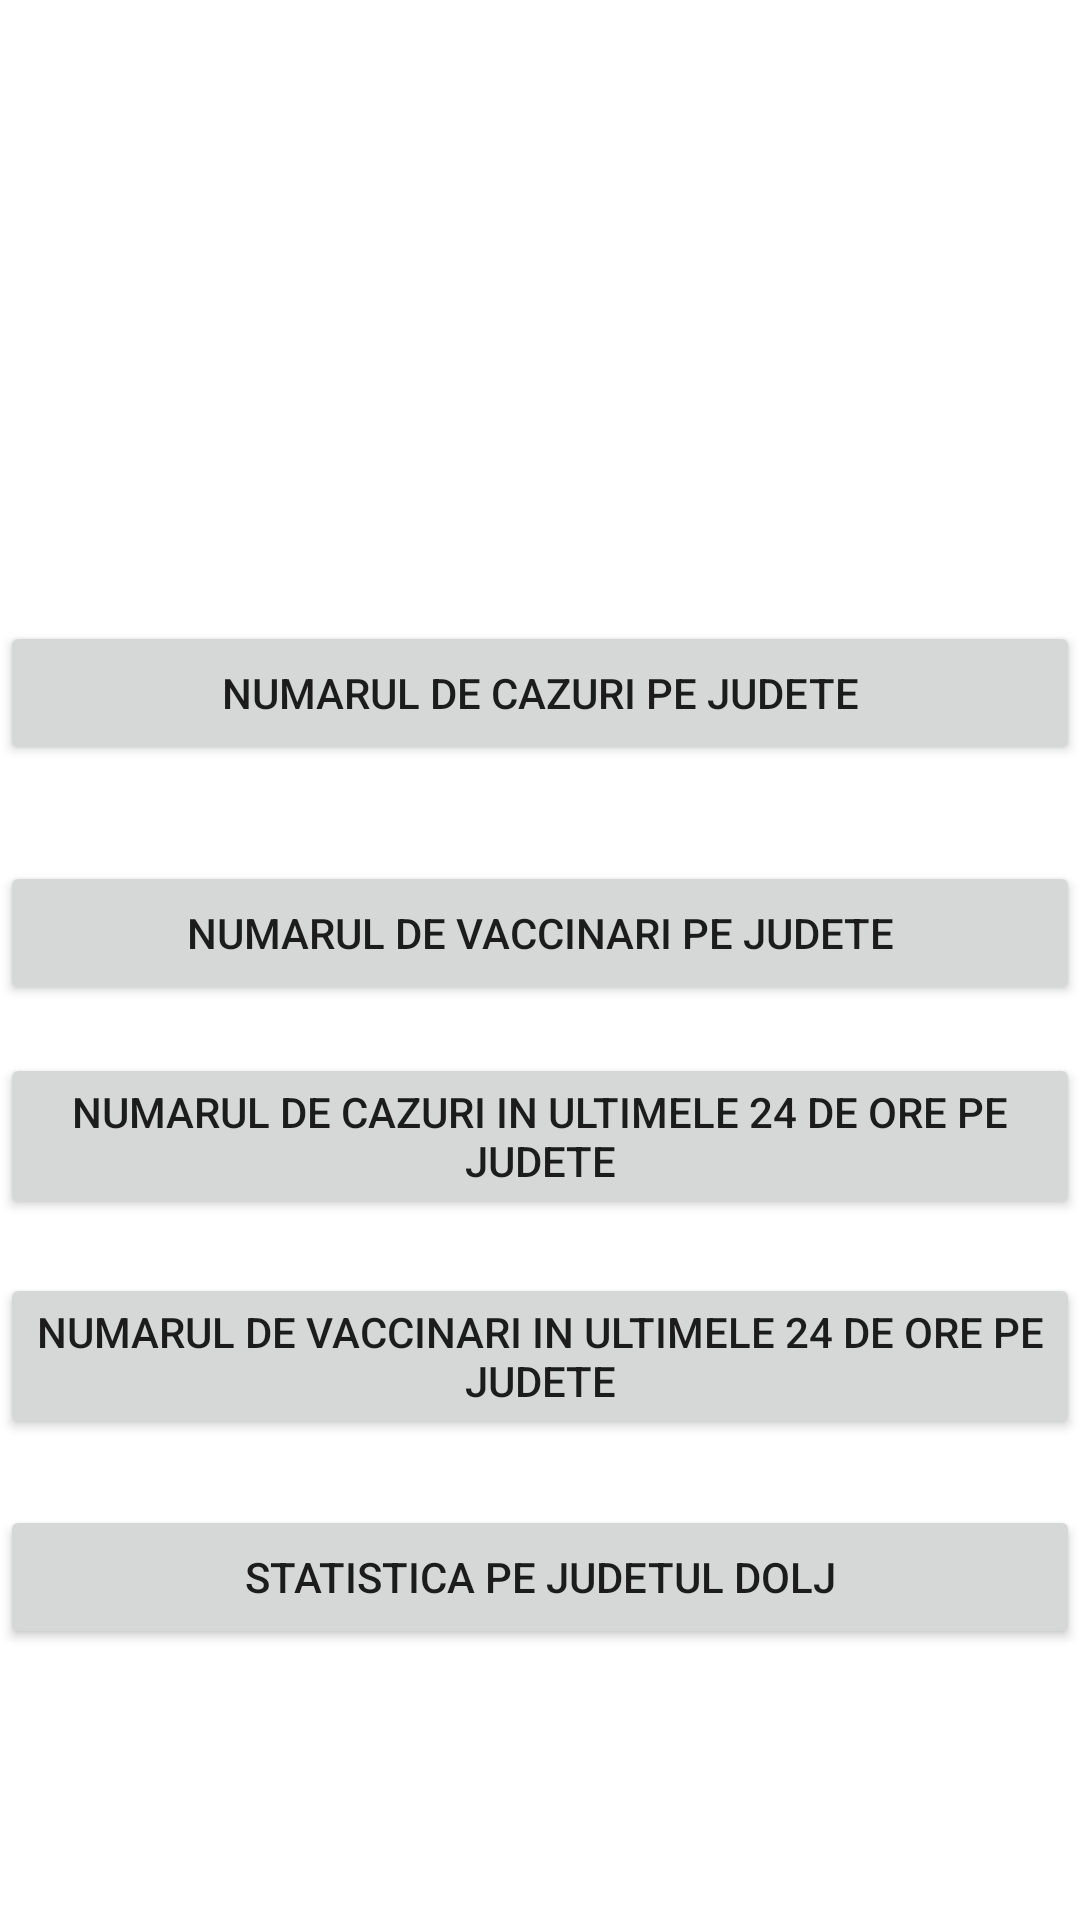

Here is an Android app screen rendered from its layout file. Give the layout XML and the strings, colors and styles it references.
<!-- AndroidManifest.xml: application theme Theme.ProiectAMDM -->
<!-- res/layout/activity_chart_select.xml -->
<?xml version="1.0" encoding="utf-8"?>
<androidx.constraintlayout.widget.ConstraintLayout xmlns:android="http://schemas.android.com/apk/res/android"
    xmlns:app="http://schemas.android.com/apk/res-auto"
    xmlns:tools="http://schemas.android.com/tools"
    android:layout_width="match_parent"
    android:layout_height="match_parent"
    android:background="@drawable/bg"
    tools:context=".ChartSelectActivity">

    <Button
        android:id="@+id/buttonCPJ"
        android:layout_width="fill_parent"
        android:layout_height="wrap_content"
        android:layout_marginTop="207dp"
        android:text="Numarul de cazuri pe judete"
        app:layout_constraintEnd_toEndOf="parent"
        app:layout_constraintHorizontal_bias="0.119"
        app:layout_constraintStart_toStartOf="parent"
        app:layout_constraintTop_toTopOf="parent" />

    <Button
        android:id="@+id/buttonVPJ"
        android:layout_width="wrap_content"
        android:layout_height="wrap_content"
        android:layout_marginTop="16dp"
        android:text="Numarul de cazuri in ultimele 24 de ore pe judete"
        app:layout_constraintEnd_toEndOf="parent"
        app:layout_constraintHorizontal_bias="1.0"
        app:layout_constraintStart_toStartOf="parent"
        app:layout_constraintTop_toBottomOf="@+id/buttonCNPJ" />

    <Button
        android:id="@+id/buttonVNPJ"
        android:layout_width="wrap_content"
        android:layout_height="wrap_content"
        android:layout_marginTop="18dp"
        android:text="Numarul de vaccinari in ultimele 24 de ore pe judete"
        app:layout_constraintEnd_toEndOf="parent"
        app:layout_constraintHorizontal_bias="0.0"
        app:layout_constraintStart_toStartOf="parent"
        app:layout_constraintTop_toBottomOf="@+id/buttonVPJ" />

    <Button
        android:id="@+id/buttonCNPJ"
        android:layout_width="fill_parent"
        android:layout_height="wrap_content"
        android:layout_marginTop="32dp"
        android:text="Numarul de vaccinari pe judete"
        app:layout_constraintEnd_toEndOf="parent"
        app:layout_constraintStart_toStartOf="parent"
        app:layout_constraintTop_toBottomOf="@+id/buttonCPJ" />

    <Button
        android:id="@+id/buttonDolj"
        android:layout_width="fill_parent"
        android:layout_height="wrap_content"
        android:layout_marginTop="22dp"
        android:text="Statistica pe judetul DOLJ"
        app:layout_constraintStart_toStartOf="parent"
        app:layout_constraintTop_toBottomOf="@+id/buttonVNPJ" />

</androidx.constraintlayout.widget.ConstraintLayout>
<!-- resources referenced by this layout -->
<resources>
  <style name="Theme.ProiectAMDM" parent="Theme.MaterialComponents.DayNight.DarkActionBar">
          
          <item name="colorPrimary">@color/purple_500</item>
          <item name="colorPrimaryVariant">@color/purple_700</item>
          <item name="colorOnPrimary">@color/white</item>
          
          <item name="colorSecondary">@color/teal_200</item>
          <item name="colorSecondaryVariant">@color/teal_700</item>
          <item name="colorOnSecondary">@color/black</item>
          
          <item name="android:statusBarColor" tools:targetApi="l">?attr/colorPrimaryVariant</item>
          
      </style>
  <!-- not gathered from this repository: default colours our renderer supplied (Android Studio template values) -->
  <color name="purple_500">#FF6200EE</color>
  <color name="purple_700">#FF3700B3</color>
  <color name="teal_200">#FF03DAC5</color>
  <color name="teal_700">#FF018786</color>
  <color name="black">#FF000000</color>
  <color name="white">#FFFFFFFF</color>
</resources>
